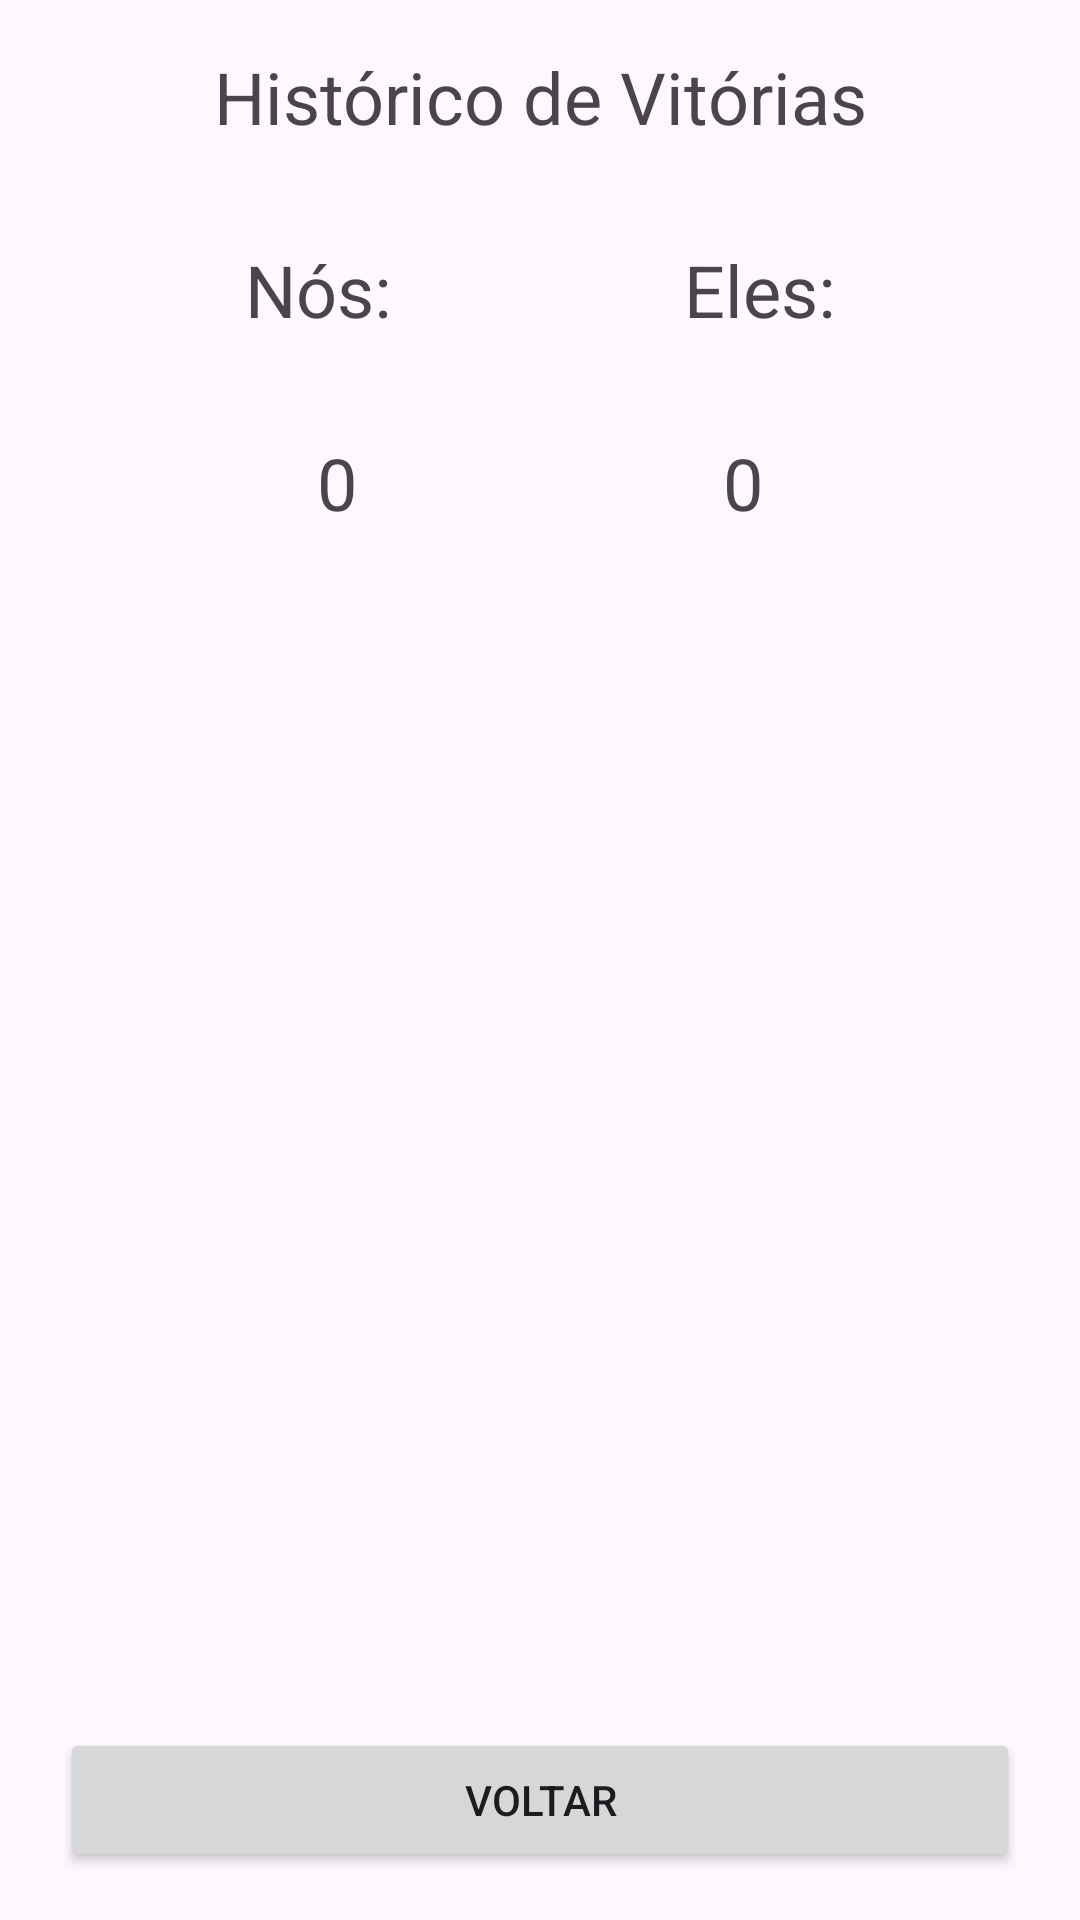

Reconstruct the res/layout file that produces this screen, plus the resources it refers to.
<!-- AndroidManifest.xml: application theme Theme.TrucoSeis -->
<!-- res/layout/activity_historico.xml -->
<?xml version="1.0" encoding="utf-8"?>
<androidx.constraintlayout.widget.ConstraintLayout xmlns:android="http://schemas.android.com/apk/res/android"
    xmlns:app="http://schemas.android.com/apk/res-auto"
    xmlns:tools="http://schemas.android.com/tools"
    android:id="@+id/main"
    android:layout_width="match_parent"
    android:layout_height="match_parent"
    tools:context=".HistoricoActivity">

    <TextView
        android:id="@+id/tvHistorico"
        android:layout_width="wrap_content"
        android:layout_height="wrap_content"
        android:padding="16dp"
        android:text="@string/historico_de_vitorias"
        android:textAlignment="center"
        android:textSize="24sp"
        app:layout_constraintEnd_toEndOf="parent"
        app:layout_constraintStart_toStartOf="parent"
        app:layout_constraintTop_toTopOf="parent" />

    <TextView
        android:id="@+id/tvHistNos"
        android:layout_width="wrap_content"
        android:layout_height="wrap_content"
        android:padding="16dp"
        android:text="@string/nos"
        android:textAlignment="center"
        android:textSize="24sp"
        app:layout_constraintEnd_toStartOf="@id/tvHistEles"
        app:layout_constraintStart_toStartOf="parent"
        app:layout_constraintTop_toBottomOf="@+id/tvHistorico" />

    <TextView
        android:layout_width="wrap_content"
        android:layout_height="wrap_content"
        android:text="@string/eles"
        android:textSize="24sp"
        android:textAlignment="center"
        android:id="@+id/tvHistEles"
        android:padding="16dp"
        app:layout_constraintStart_toEndOf="@id/tvHistNos"
        app:layout_constraintTop_toBottomOf="@id/tvHistorico"
        app:layout_constraintEnd_toEndOf="parent"/>

    <TextView
        android:layout_width="wrap_content"
        android:layout_height="wrap_content"
        android:text="@string/zero"
        android:textAlignment="center"
        android:id="@+id/tvVitoriaNos"
        android:padding="16dp"
        android:textSize="24sp"
        app:layout_constraintStart_toStartOf="parent"
        app:layout_constraintTop_toBottomOf="@id/tvHistNos"
        app:layout_constraintEnd_toStartOf="@id/tvVitoriaEles"/>

    <TextView
        android:layout_width="wrap_content"
        android:layout_height="wrap_content"
        android:text="@string/zero"
        android:textAlignment="center"
        android:textSize="24sp"
        android:id="@+id/tvVitoriaEles"
        android:padding="16dp"
        app:layout_constraintStart_toEndOf="@id/tvVitoriaNos"
        app:layout_constraintTop_toBottomOf="@id/tvHistEles"
        app:layout_constraintEnd_toEndOf="parent"/>

    <Button
        android:layout_width="320dp"
        android:layout_height="wrap_content"
        android:id="@+id/btnVoltar"
        android:text="@string/voltar"
        android:layout_margin="16dp"
        app:layout_constraintEnd_toEndOf="parent"
        app:layout_constraintStart_toStartOf="parent"
        app:layout_constraintBottom_toBottomOf="parent"/>

</androidx.constraintlayout.widget.ConstraintLayout>
<!-- resources referenced by this layout -->
<resources>
  <string name="eles">Eles:</string>
  <string name="historico_de_vitorias">Histórico de Vitórias</string>
  <string name="nos">Nós:</string>
  <string name="voltar">Voltar</string>
  <string name="zero">0</string>
  <style name="Theme.TrucoSeis" parent="Base.Theme.TrucoSeis" />
  <style name="Base.Theme.TrucoSeis" parent="Theme.Material3.DayNight.NoActionBar">
          
          
      </style>
</resources>
